5-way image classification set "HAM10000" from GitHub (adikuma/Skin-Lesion-Classification); label vocabulary: akiec, bcc, bkl, mel, vasc.

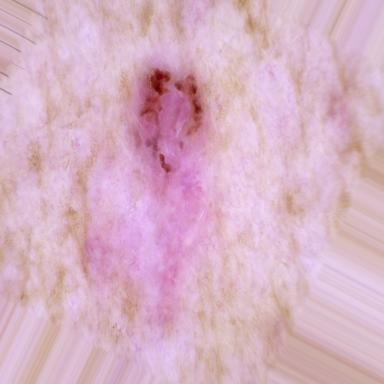
Label: bcc

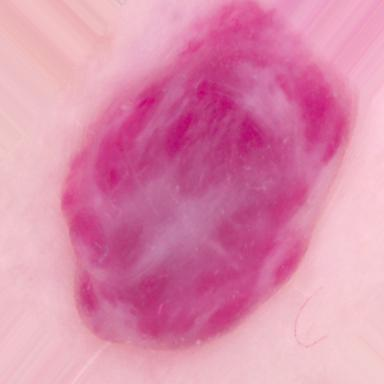
Label: vasc

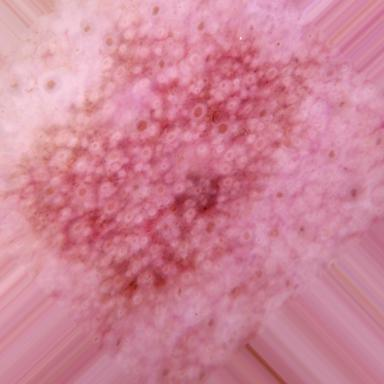
Label: akiec

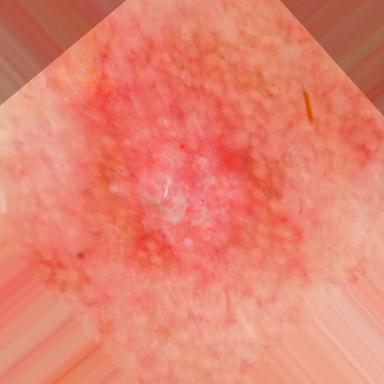
Label: akiec

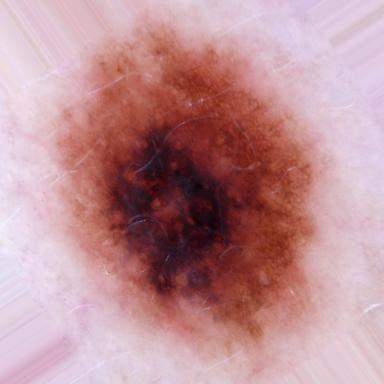
Label: mel

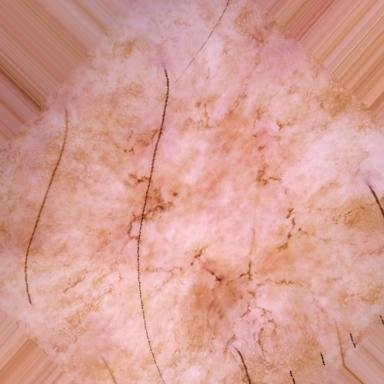
Label: bkl
